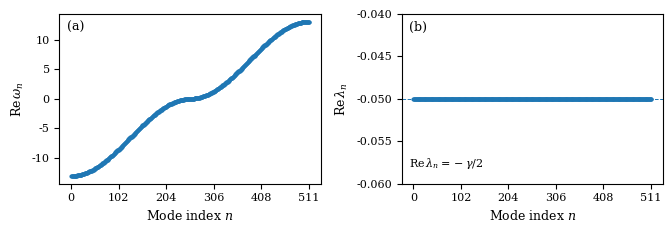

Write the Python code that produced this figure.

import argparse
import json
import logging
from dataclasses import dataclass, asdict

import numpy as np
import matplotlib.pyplot as plt


# -----------------------------------------------------------------------------
# Configuration dataclass
# -----------------------------------------------------------------------------

@dataclass
class ModelParams:

    L: float = 100.0          # system length
    N: int = 256              # number of grid points
    m_eff: float = 1.0        # effective mass (scaled)
    g: float = 0.01           # interaction strength
    gamma: float = 0.1        # loss rate
    Delta0: float = 0.0       # uniform detuning offset

    # Uniform test-case parameters
    psi0_amp: float = 1.0     # amplitude for uniform psi0
    psi0_phase_gradient: float = 0.0  # phase gradient for uniform psi0

    # Toy analog-horizon profile parameters
    horizon_core_amp: float = 1.0     # amplitude in core region
    horizon_bg_amp: float = 0.1       # amplitude outside core
    horizon_radius: float = 20.0      # radius of high-density core
    horizon_smoothing: float = 5.0    # smoothing length for tanh transition
    horizon_phase_gradient: float = 0.0  # flow-like phase gradient


# -----------------------------------------------------------------------------
# Logging setup
# -----------------------------------------------------------------------------

def setup_logging(log_path: str, log_level=logging.DEBUG) -> None:
    """Configure logging to file and console."""
    logger = logging.getLogger()
    logger.setLevel(log_level)

    # File handler
    fh = logging.FileHandler(log_path, mode="w", encoding="utf-8")
    fh.setLevel(log_level)
    fh_formatter = logging.Formatter(
        fmt="%(asctime)s [%(levelname)s] %(name)s: %(message)s",
        datefmt="%Y-%m-%d %H:%M:%S",
    )
    fh.setFormatter(fh_formatter)
    logger.addHandler(fh)

    # Console handler (info level)
    ch = logging.StreamHandler()
    ch.setLevel(logging.INFO)
    ch_formatter = logging.Formatter(fmt="%(levelname)s: %(message)s")
    ch.setFormatter(ch_formatter)
    logger.addHandler(ch)

    logging.debug("Logging initialized. Log file: %s", log_path)



def build_grid(params: ModelParams) -> np.ndarray:
    """Construct 1D spatial grid x with N points on a ring of length L."""
    L = params.L
    N = params.N
    dx = L / N
    x = (np.arange(N) - N // 2) * dx
    logging.debug("Grid built: L=%g, N=%d, dx=%g", L, N, dx)
    return x


def build_uniform_psi0(params: ModelParams, x: np.ndarray) -> np.ndarray:
    """Construct uniform psi0(x) = psi0_amp * exp(i k x)."""
    amp = params.psi0_amp
    k = params.psi0_phase_gradient
    psi0 = amp * np.exp(1j * k * x)
    logging.debug("Uniform psi0 built: amp=%g, phase_gradient=%g", amp, k)
    return psi0


def build_toy_horizon_psi0(params: ModelParams, x: np.ndarray) -> np.ndarray:
    """
    Construct a toy analog-horizon psi0(x):
      - Larger amplitude near |x| < horizon_radius
      - Smaller amplitude outside
      - Smooth tanh transition
      - Optional phase gradient to mimic flow
    """
    core_amp = params.horizon_core_amp
    bg_amp = params.horizon_bg_amp
    R = params.horizon_radius
    w = params.horizon_smoothing
    k = params.horizon_phase_gradient

    # Smooth step ~1 in core, ~0 outside
    step = 0.5 * (1.0 - np.tanh((np.abs(x) - R) / w))
    amp_profile = bg_amp + (core_amp - bg_amp) * step

    psi0 = amp_profile * np.exp(1j * k * x)

    logging.debug(
        "Toy horizon psi0: core_amp=%g, bg_amp=%g, R=%g, w=%g, k=%g",
        core_amp, bg_amp, R, w, k,
    )
    logging.debug(
        "Toy psi0: min|psi0|^2=%g, max|psi0|^2=%g",
        float(np.min(np.abs(psi0) ** 2)),
        float(np.max(np.abs(psi0) ** 2)),
    )
    return psi0


def build_laplacian(N: int, dx: float) -> np.ndarray:
    """Build 1D Laplacian with periodic BCs."""
    lap = np.zeros((N, N), dtype=complex)
    for j in range(N):
        lap[j, j] = -2.0
        lap[j, (j + 1) % N] = 1.0
        lap[j, (j - 1) % N] = 1.0
    lap /= dx ** 2
    logging.debug("Laplacian built: N=%d, dx=%g", N, dx)
    return lap


def build_drift_matrix(params: ModelParams,
                       x: np.ndarray,
                       psi0: np.ndarray,
                       Delta_x: np.ndarray,
                       Vbg_x: np.ndarray) -> np.ndarray:
    N = params.N
    L = params.L
    m_eff = params.m_eff
    g = params.g
    gamma = params.gamma

    dx = L / N
    lap = build_laplacian(N, dx)

    # Kinetic term: - (1 / 2m) d^2/dx^2 (hbar=1)
    T = -(1.0 / (2.0 * m_eff)) * lap

    abs2 = np.abs(psi0) ** 2

    # H_BdG = T - Delta(x) + V_bg(x) + 2 g |psi0|^2
    H_diag = -Delta_x + Vbg_x + 2.0 * g * abs2
    H_BdG = T + np.diag(H_diag)

    # Pairing: Delta_pair = g psi0^2
    Delta_pair = np.diag(g * psi0 ** 2)
    Delta_pair_conj = np.diag(g * np.conj(psi0) ** 2)

    # Homogeneous damping -gamma/2 on both sectors
    damping = -gamma / 2.0
    damp_mat = damping * np.eye(N, dtype=complex)

    # Drift blocks
    A11 = -1j * H_BdG + damp_mat           # particles
    A22 =  1j * H_BdG.conj() + damp_mat    # holes
    A12 = -1j * Delta_pair
    A21 =  1j * Delta_pair_conj

    A_top = np.hstack([A11, A12])
    A_bot = np.hstack([A21, A22])
    A = np.vstack([A_top, A_bot])

    logging.debug("Drift matrix A built: shape=%s", A.shape)
    return A


def compute_spectrum(A: np.ndarray) -> dict:
    logging.info("Diagonalizing drift matrix A (size %d x %d)...", A.shape[0], A.shape[1])
    eigvals, eigvecs = np.linalg.eig(A)
    logging.info("Eigen-decomposition completed.")

    lambda_vals = eigvals
    omega_vals = -1j * lambda_vals

    growth_rates = lambda_vals.real
    freqs = omega_vals.real

    idx_sort = np.argsort(freqs)
    freqs_sorted = freqs[idx_sort]
    growth_sorted = growth_rates[idx_sort]
    lambda_sorted = lambda_vals[idx_sort]

    logging.debug(
        "Spectrum: min(Re lambda)=%g, max(Re lambda)=%g",
        float(growth_sorted.min()),
        float(growth_sorted.max()),
    )
    logging.debug(
        "Spectrum: min(Re omega)=%g, max(Re omega)=%g",
        float(freqs_sorted.min()),
        float(freqs_sorted.max()),
    )

    diagnostics = {
        "lambda_min_real": float(growth_sorted.min()),
        "lambda_max_real": float(growth_sorted.max()),
        "omega_min_real": float(freqs_sorted.min()),
        "omega_max_real": float(freqs_sorted.max()),
    }

    return {
        "lambda_sorted": lambda_sorted,
        "freqs_sorted": freqs_sorted,
        "growth_sorted": growth_sorted,
        "diagnostics": diagnostics,
    }


# -----------------------------------------------------------------------------
# Output helpers
# -----------------------------------------------------------------------------

def save_spectrum_json(output_prefix: str,
                       params: ModelParams,
                       mode: str,
                       x: np.ndarray,
                       Delta_x: np.ndarray,
                       Vbg_x: np.ndarray,
                       spectrum: dict) -> str:
    """Save spectrum data and metadata to a JSON file."""
    out_path = output_prefix + "_spectrum.json"

    data = {
        "params": asdict(params),
        "mode": mode,
        "x": x.tolist(),
        "Delta_x": Delta_x.tolist(),
        "Vbg_x": Vbg_x.tolist(),
        "lambda_sorted_real": spectrum["lambda_sorted"].real.tolist(),
        "lambda_sorted_imag": spectrum["lambda_sorted"].imag.tolist(),
        "freqs_sorted": spectrum["freqs_sorted"].tolist(),
        "growth_sorted": spectrum["growth_sorted"].tolist(),
        "diagnostics": spectrum["diagnostics"],
    }

    with open(out_path, "w", encoding="utf-8") as f:
        json.dump(data, f, indent=2)

    logging.info("Spectrum JSON saved to %s", out_path)
    return out_path


def make_publication_quality_figure(output_prefix: str,
                                    spectrum: dict,
                                    params: ModelParams) -> str:
    freqs = spectrum["freqs_sorted"]
    growth = spectrum["growth_sorted"]
    num_modes = len(freqs)
    n = np.arange(num_modes)

    # Typographical settings (rough AIP style)
    plt.rcParams.update({
        "font.family": "serif",
        "font.size": 9,
        "axes.labelsize": 9,
        "axes.titlesize": 9,
        "xtick.labelsize": 8,
        "ytick.labelsize": 8,
        "legend.fontsize": 8,
        "mathtext.fontset": "dejavuserif",
    })

    # Wider and less tall for two side-by-side panels
    fig_width = 6.8   # inches (approx. 2 columns or rescaled to 1 column)
    fig_height = 2.4  # inches
    fig, axes = plt.subplots(1, 2, figsize=(fig_width, fig_height))

    # Left panel: Re(omega_n)
    ax1 = axes[0]
    ax1.plot(n, freqs, marker="o", linestyle="none", markersize=2)
    ax1.set_xlabel(r"Mode index $n$")
    ax1.set_ylabel(r"$\mathrm{Re}\,\omega_n$")
    ax1.text(0.03, 0.9, "(a)", transform=ax1.transAxes)

    # Right panel: Re(lambda_n) with reference line at -gamma/2
    ax2 = axes[1]
    gamma_half = -params.gamma / 2.0

    ax2.axhline(gamma_half, linestyle="--", linewidth=0.7)
    ax2.plot(n, growth, marker="o", linestyle="none", markersize=2)
    ax2.set_xlabel(r"Mode index $n$")
    ax2.set_ylabel(r"$\mathrm{Re}\,\lambda_n$")

    ax2.text(
        0.03,
        0.1,
        r"$\mathrm{Re}\,\lambda_n = -\gamma/2$",
        transform=ax2.transAxes,
        fontsize=8,
    )
    ax2.text(0.03, 0.9, "(b)", transform=ax2.transAxes)

    # Centre y-limits for lambda around -gamma/2 with a margin
    margin = 0.2 * abs(gamma_half) if gamma_half != 0.0 else 0.01
    ax2.set_ylim(gamma_half - margin, gamma_half + margin)

    # X-ticks: a few evenly spaced indices (same on both panels)
    xticks = np.linspace(0, num_modes - 1, 6, dtype=int)
    ax1.set_xticks(xticks)
    ax2.set_xticks(xticks)

    fig.tight_layout()
    out_path = output_prefix + "_spectrum.png"
    fig.savefig(out_path, dpi=300, bbox_inches="tight")
    plt.close(fig)

    logging.info("Spectrum figure saved to %s", out_path)
    return out_path


def save_profiles_uniform(psi0: np.ndarray, Delta_x: np.ndarray, Vbg_x: np.ndarray) -> None:
    """Save uniform test-case profiles."""
    np.save("psi0_uniform.npy", psi0)
    np.save("Delta_x_uniform.npy", Delta_x)
    np.save("Vbg_x_uniform.npy", Vbg_x)
    logging.info("Saved psi0_uniform.npy, Delta_x_uniform.npy, Vbg_x_uniform.npy.")


def save_profiles_horizon(psi0: np.ndarray, Delta_x: np.ndarray, Vbg_x: np.ndarray) -> None:
    """Save toy horizon profiles."""
    np.save("psi0_horizon.npy", psi0)
    np.save("Delta_x.npy", Delta_x)
    np.save("Vbg_x.npy", Vbg_x)
    logging.info("Saved psi0_horizon.npy, Delta_x.npy, Vbg_x.npy.")


# -----------------------------------------------------------------------------
# Argument parsing and main
# -----------------------------------------------------------------------------

def parse_args() -> argparse.Namespace:
    parser = argparse.ArgumentParser(
        description=(
            "Compute BdG / drift spectrum for 1D driven–dissipative polariton flow "
            "(self-contained: creates any needed .npy profiles)."
        )
    )

    parser.add_argument(
        "--mode",
        type=str,
        choices=["uniformTestCase", "analogHorizonSpectrum"],
        default="uniformTestCase",
        help="Run mode: 'uniformTestCase' or 'analogHorizonSpectrum'.",
    )

    parser.add_argument(
        "--output-prefix",
        type=str,
        default="bdg_1d",
        help="Prefix for output files (PNG, JSON, log).",
    )

    # Model parameters
    parser.add_argument("--L", type=float, default=100.0, help="System length (dimensionless).")
    parser.add_argument("--N", type=int, default=256, help="Number of grid points.")
    parser.add_argument("--m-eff", type=float, default=1.0, help="Effective mass (scaled units).")
    parser.add_argument("--g", type=float, default=0.01, help="Interaction strength g.")
    parser.add_argument("--gamma", type=float, default=0.1, help="Loss rate gamma.")
    parser.add_argument("--Delta0", type=float, default=0.0, help="Uniform detuning Delta0.")

    # Uniform test-case parameters
    parser.add_argument(
        "--psi0-amp",
        type=float,
        default=1.0,
        help="Amplitude for uniform psi0 in uniformTestCase mode.",
    )
    parser.add_argument(
        "--psi0-phase-gradient",
        type=float,
        default=0.0,
        help="Phase gradient k for uniform psi0 ~ amp * exp(i k x).",
    )

    # Toy horizon parameters
    parser.add_argument(
        "--horizon-core-amp",
        type=float,
        default=1.0,
        help="Core amplitude for toy analog-horizon psi0.",
    )
    parser.add_argument(
        "--horizon-bg-amp",
        type=float,
        default=0.1,
        help="Background amplitude for toy analog-horizon psi0.",
    )
    parser.add_argument(
        "--horizon-radius",
        type=float,
        default=20.0,
        help="Core radius (|x| < R) for toy analog-horizon psi0.",
    )
    parser.add_argument(
        "--horizon-smoothing",
        type=float,
        default=5.0,
        help="Smoothing length for tanh transition in toy analog-horizon psi0.",
    )
    parser.add_argument(
        "--horizon-phase-gradient",
        type=float,
        default=0.0,
        help="Phase gradient k for toy analog-horizon psi0.",
    )

    return parser.parse_args()


def main():
    args = parse_args()

    log_path = args.output_prefix + ".log"
    setup_logging(log_path)

    logging.info("Starting BdG 1D spectrum computation.")
    logging.info("Mode: %s", args.mode)
    logging.info("Output prefix: %s", args.output_prefix)

    params = ModelParams(
        L=args.L,
        N=args.N,
        m_eff=args.m_eff,
        g=args.g,
        gamma=args.gamma,
        Delta0=args.Delta0,
        psi0_amp=args.psi0_amp,
        psi0_phase_gradient=args.psi0_phase_gradient,
        horizon_core_amp=args.horizon_core_amp,
        horizon_bg_amp=args.horizon_bg_amp,
        horizon_radius=args.horizon_radius,
        horizon_smoothing=args.horizon_smoothing,
        horizon_phase_gradient=args.horizon_phase_gradient,
    )

    logging.debug("Model parameters: %s", params)

    # Grid
    x = build_grid(params)

    # Build psi0, Delta_x, V_bg depending on mode
    if args.mode == "uniformTestCase":
        logging.info("Building uniform test-case profiles.")
        psi0 = build_uniform_psi0(params, x)
        Delta_x = params.Delta0 * np.ones_like(x)
        Vbg_x = np.zeros_like(x)
        save_profiles_uniform(psi0, Delta_x, Vbg_x)
    else:  # analogHorizonSpectrum
        logging.info("Building toy analog-horizon profiles.")
        psi0 = build_toy_horizon_psi0(params, x)
        Delta_x = params.Delta0 * np.ones_like(x)
        Vbg_x = np.zeros_like(x)
        save_profiles_horizon(psi0, Delta_x, Vbg_x)

    # Build drift matrix and compute spectrum
    A = build_drift_matrix(params, x, psi0, Delta_x, Vbg_x)
    spectrum = compute_spectrum(A)

    # Save JSON + figure
    json_path = save_spectrum_json(args.output_prefix, params, args.mode, x, Delta_x, Vbg_x, spectrum)
    fig_path = make_publication_quality_figure(args.output_prefix, spectrum, params)

    logging.info("Computation finished successfully.")
    logging.info("JSON: %s", json_path)
    logging.info("Figure: %s", fig_path)
    logging.info("Log file: %s", log_path)


if __name__ == "__main__":
    main()
